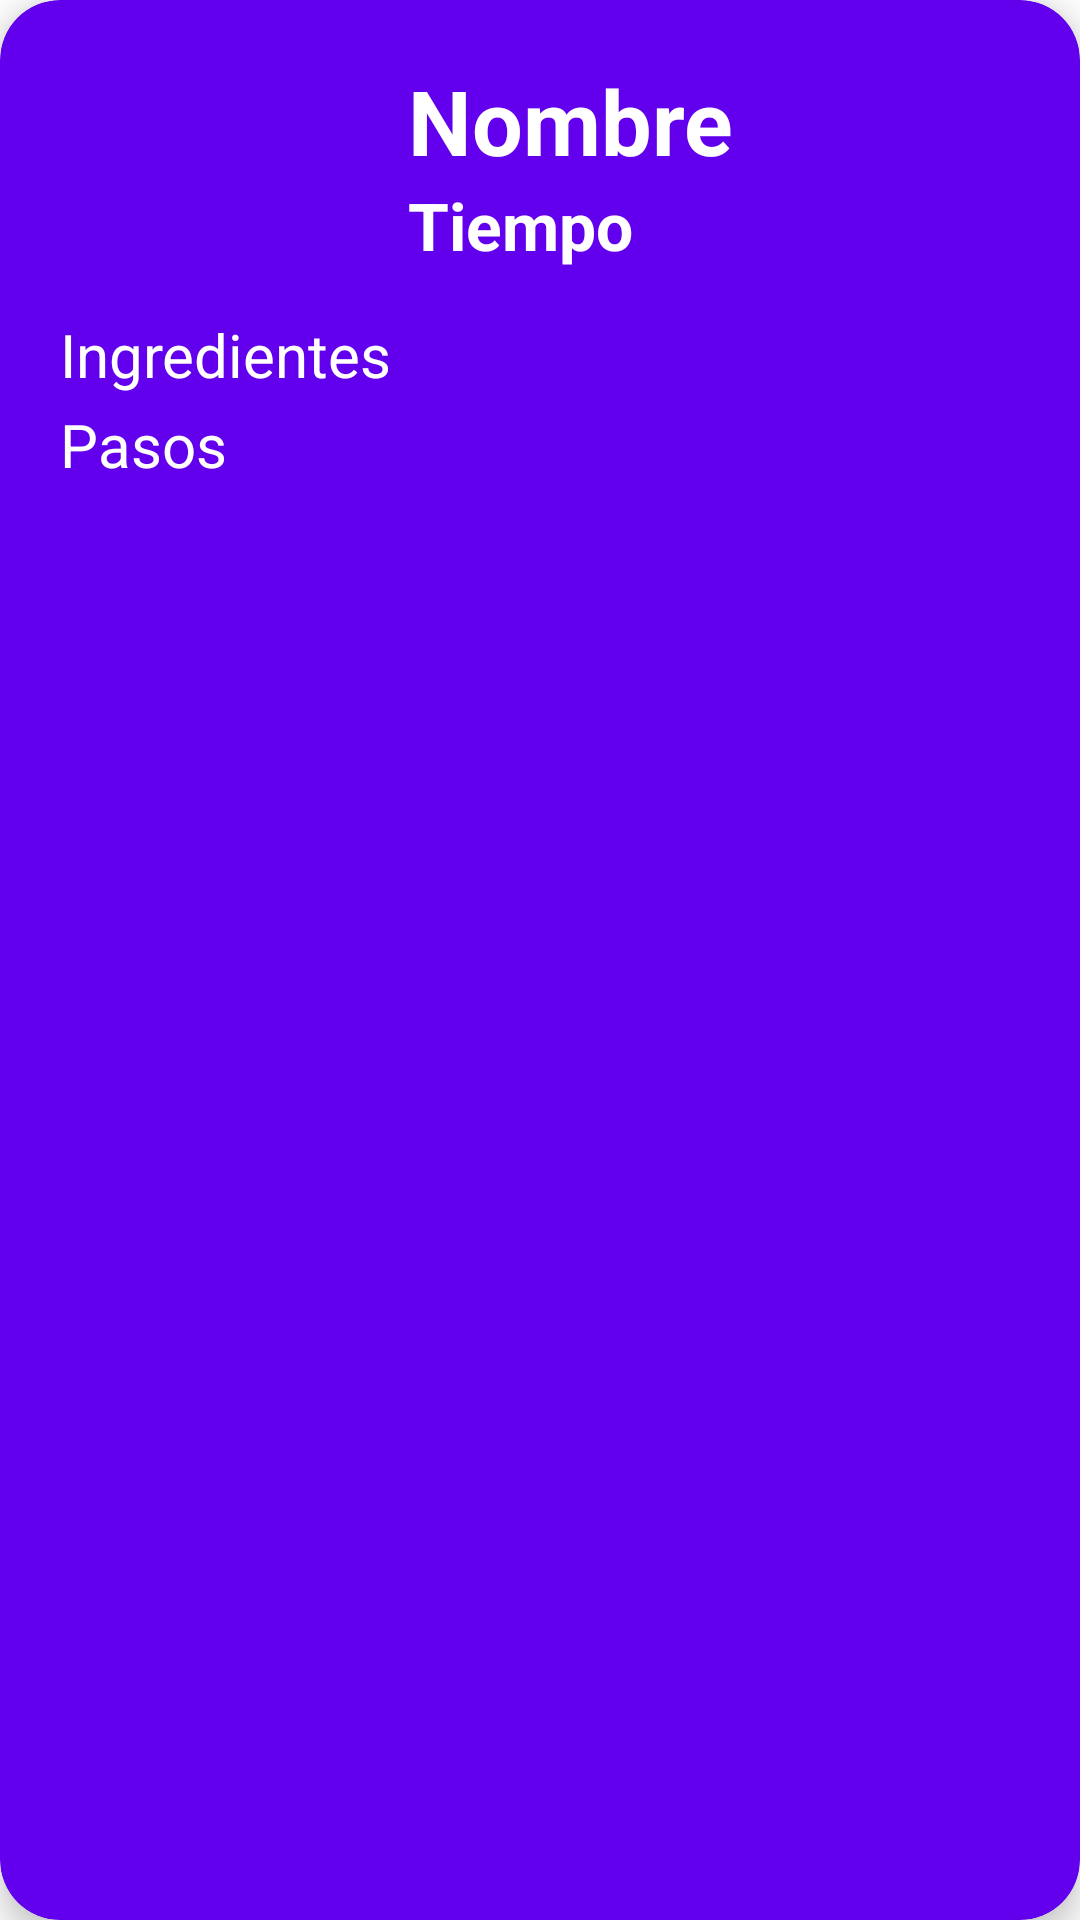

Reconstruct the res/layout file that produces this screen, plus the resources it refers to.
<!-- AndroidManifest.xml: application theme Theme.AplicacionesJuntas -->
<!-- res/layout/cardviewrecetas.xml -->
<?xml version="1.0" encoding="utf-8"?>
<androidx.cardview.widget.CardView
    xmlns:android="http://schemas.android.com/apk/res/android"
    xmlns:card_view="http://schemas.android.com/apk/res-auto"
    xmlns:tools="http://schemas.android.com/tools"
    android:id="@+id/card_view"
    android:layout_width="match_parent"
    android:layout_height="wrap_content"
    android:layout_margin="12dp"
    card_view:cardBackgroundColor="#FF6200EE"
    card_view:cardCornerRadius="20dp"
    card_view:cardElevation="6dp"
    card_view:contentPadding="4dp"
    >

    <RelativeLayout
        android:layout_width="match_parent"
        android:layout_height="wrap_content"
        android:padding="16dp"
        >

        <ImageView
            android:id="@+id/item_image"
            android:layout_width="100dp"
            android:layout_height="100dp"
            android:layout_alignParentLeft="true"
            android:layout_alignParentStart="true"
            android:layout_alignParentTop="true"
            android:layout_marginEnd="16dp"
            android:layout_marginRight="16dp"
            />

        <TextView
            android:id="@+id/item_title"
            android:layout_width="wrap_content"
            android:layout_height="wrap_content"
            android:layout_alignParentTop="true"
            android:layout_toEndOf="@+id/item_image"
            android:layout_toRightOf="@+id/item_image"
            android:text="Nombre"
            android:textColor="@color/white"
            android:textSize="30sp"
            android:textStyle="bold"
            />

        <TextView
            android:id="@+id/item_detail"
            android:layout_width="wrap_content"
            android:layout_height="wrap_content"
            android:layout_below="@+id/item_title"
            android:layout_toEndOf="@+id/item_image"
            android:layout_toRightOf="@+id/item_image"
            android:text="Tiempo"
            android:textColor="@color/white"
            android:textStyle="bold"
            android:textSize="22dp"
            />

        <TextView
            android:id="@+id/item_moredetail"
            android:layout_width="wrap_content"
            android:layout_height="wrap_content"
            android:layout_below="@id/item_detail"
            android:layout_alignParentStart="true"
            android:layout_alignParentLeft="true"
            android:layout_marginTop="15dp"
            android:layout_toEndOf="@+id/item_image"
            android:layout_toRightOf="@+id/item_image"
            android:text="Ingredientes"
            android:textColor="@color/white"
            android:textSize="20sp" />

        <TextView
            android:id="@+id/item_steps"
            android:layout_width="wrap_content"
            android:layout_height="wrap_content"
            android:layout_below="@id/item_moredetail"
            android:layout_alignParentStart="true"
            android:layout_alignParentLeft="true"
            android:layout_marginTop="3dp"
            android:layout_toEndOf="@+id/item_image"
            android:layout_toRightOf="@+id/item_image"
            android:text="Pasos"
            android:textColor="@color/white"
            android:textSize="20sp" />


    </RelativeLayout>

</androidx.cardview.widget.CardView>
<!-- resources referenced by this layout -->
<resources>
  <color name="white">#FFFFFFFF</color>
  <style name="Theme.AplicacionesJuntas" parent="Theme.MaterialComponents.DayNight.DarkActionBar">
          
          <item name="colorPrimary">@color/purple_500</item>
          <item name="colorPrimaryVariant">@color/purple_700</item>
          <item name="colorOnPrimary">@color/white</item>
          
          <item name="colorSecondary">@color/teal_200</item>
          <item name="colorSecondaryVariant">@color/teal_700</item>
          <item name="colorOnSecondary">@color/black</item>
          
          <item name="android:statusBarColor">?attr/colorPrimaryVariant</item>
          
      </style>
  <color name="purple_500">#FF6200EE</color>
  <color name="purple_700">#FF3700B3</color>
  <color name="teal_200">#FF03DAC5</color>
  <color name="teal_700">#FF018786</color>
  <color name="black">#FF000000</color>
</resources>
